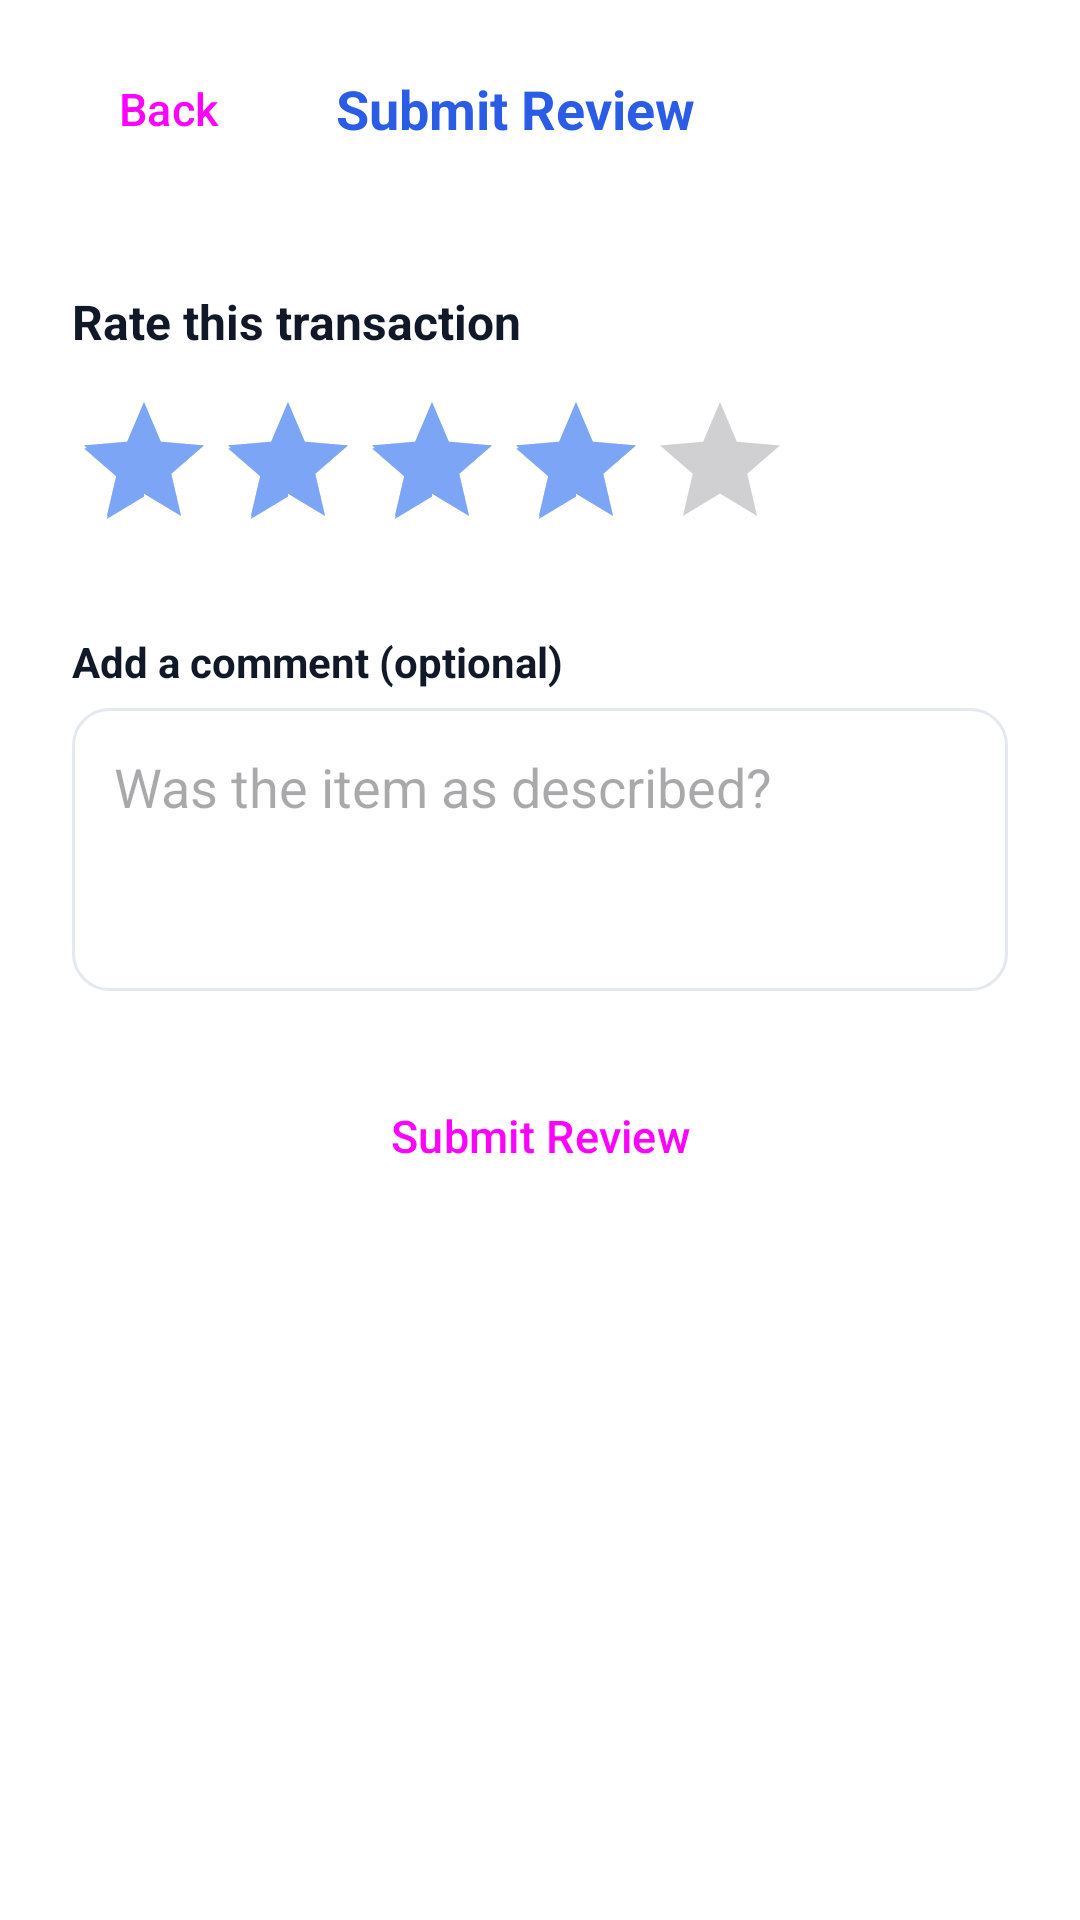

Write the Android layout XML for this screen, with the resource values it uses.
<!-- AndroidManifest.xml: application theme Theme.CampusCircle -->
<!-- res/layout/activity_review.xml -->
<?xml version="1.0" encoding="utf-8"?>
<LinearLayout xmlns:android="http://schemas.android.com/apk/res/android"
    android:layout_width="match_parent"
    android:layout_height="match_parent"
    android:orientation="vertical"
    android:background="@color/cc_bg">

    <LinearLayout
        android:layout_width="match_parent"
        android:layout_height="wrap_content"
        android:background="@color/white"
        android:orientation="horizontal"
        android:padding="12dp">
        <Button android:id="@+id/btnBack" style="@style/CcButton" android:layout_width="wrap_content" android:layout_height="wrap_content" android:backgroundTint="@color/cc_muted" android:text="Back"/>
        <TextView android:layout_width="wrap_content" android:layout_height="wrap_content" android:layout_gravity="center_vertical" android:layout_marginStart="12dp" android:text="Submit Review" android:textColor="@color/cc_primary" android:textSize="18sp" android:textStyle="bold"/>
    </LinearLayout>

    <LinearLayout
        android:layout_width="match_parent"
        android:layout_height="wrap_content"
        android:orientation="vertical"
        android:padding="24dp">

        <TextView
            android:layout_width="wrap_content"
            android:layout_height="wrap_content"
            android:text="Rate this transaction"
            android:textColor="@color/cc_text"
            android:textSize="16sp"
            android:textStyle="bold"/>

        <RatingBar
            android:id="@+id/rbRating"
            android:layout_width="wrap_content"
            android:layout_height="wrap_content"
            android:layout_marginTop="12dp"
            android:numStars="5"
            android:stepSize="1"
            android:rating="4"/>

        <TextView
            android:layout_width="wrap_content"
            android:layout_height="wrap_content"
            android:layout_marginTop="24dp"
            android:text="Add a comment (optional)"
            android:textColor="@color/cc_text"
            android:textStyle="bold"/>

        <EditText
            android:id="@+id/etComment"
            android:layout_width="match_parent"
            android:layout_height="wrap_content"
            android:layout_marginTop="6dp"
            android:minLines="3"
            android:gravity="top"
            android:hint="Was the item as described?"
            android:background="@drawable/bg_card"
            android:padding="14dp"/>

        <Button
            android:id="@+id/btnSubmit"
            style="@style/CcButton"
            android:layout_width="match_parent"
            android:layout_height="wrap_content"
            android:layout_marginTop="24dp"
            android:text="@string/submit_review"/>

        <ProgressBar
            android:id="@+id/progress"
            android:layout_width="wrap_content"
            android:layout_height="wrap_content"
            android:layout_gravity="center_horizontal"
            android:layout_marginTop="16dp"
            android:visibility="gone"/>
    </LinearLayout>
</LinearLayout>
<!-- resources referenced by this layout -->
<resources>
  <color name="cc_bg">#FFFFFF</color>
  <color name="cc_muted">#9CA3AF</color>
  <color name="cc_primary">#2B5CE6</color>
  <color name="cc_text">#111827</color>
  <color name="white">#FFFFFF</color>
  <!-- drawable bg_card (drawable) -->
  <?xml version="1.0" encoding="utf-8"?>
  <shape xmlns:android="http://schemas.android.com/apk/res/android"
         android:shape="rectangle">
      <solid android:color="@color/cc_card"/>
      <corners android:radius="12dp"/>
      <stroke android:width="1dp" android:color="@color/cc_divider"/>
  </shape>
  <string name="submit_review">Submit Review</string>
  <style name="CcButton" parent="Widget.Material3.Button">
          <item name="android:textAllCaps">false</item>
          <item name="android:textSize">15sp</item>
          <item name="android:paddingTop">14dp</item>
          <item name="android:paddingBottom">14dp</item>
          <item name="cornerRadius">10dp</item>
          <item name="backgroundTint">@color/cc_primary</item>
      </style>
  <style name="Theme.CampusCircle" parent="Theme.Material3.DayNight.NoActionBar">
          <item name="colorPrimary">@color/cc_primary</item>
          <item name="colorPrimaryVariant">@color/cc_primary_dark</item>
          <item name="colorOnPrimary">@color/white</item>
          <item name="colorSecondary">@color/cc_accent</item>
          <item name="android:statusBarColor" tools:targetApi="l">@color/cc_primary</item>
          <item name="android:windowLightStatusBar" tools:targetApi="23">false</item>
          <item name="android:colorBackground">@color/cc_bg</item>
      </style>
  <color name="cc_card">#FFFFFF</color>
  <color name="cc_divider">#E4E8EF</color>
  <color name="cc_primary_dark">#1E44B5</color>
  <color name="cc_accent">#7CA6F5</color>
</resources>
